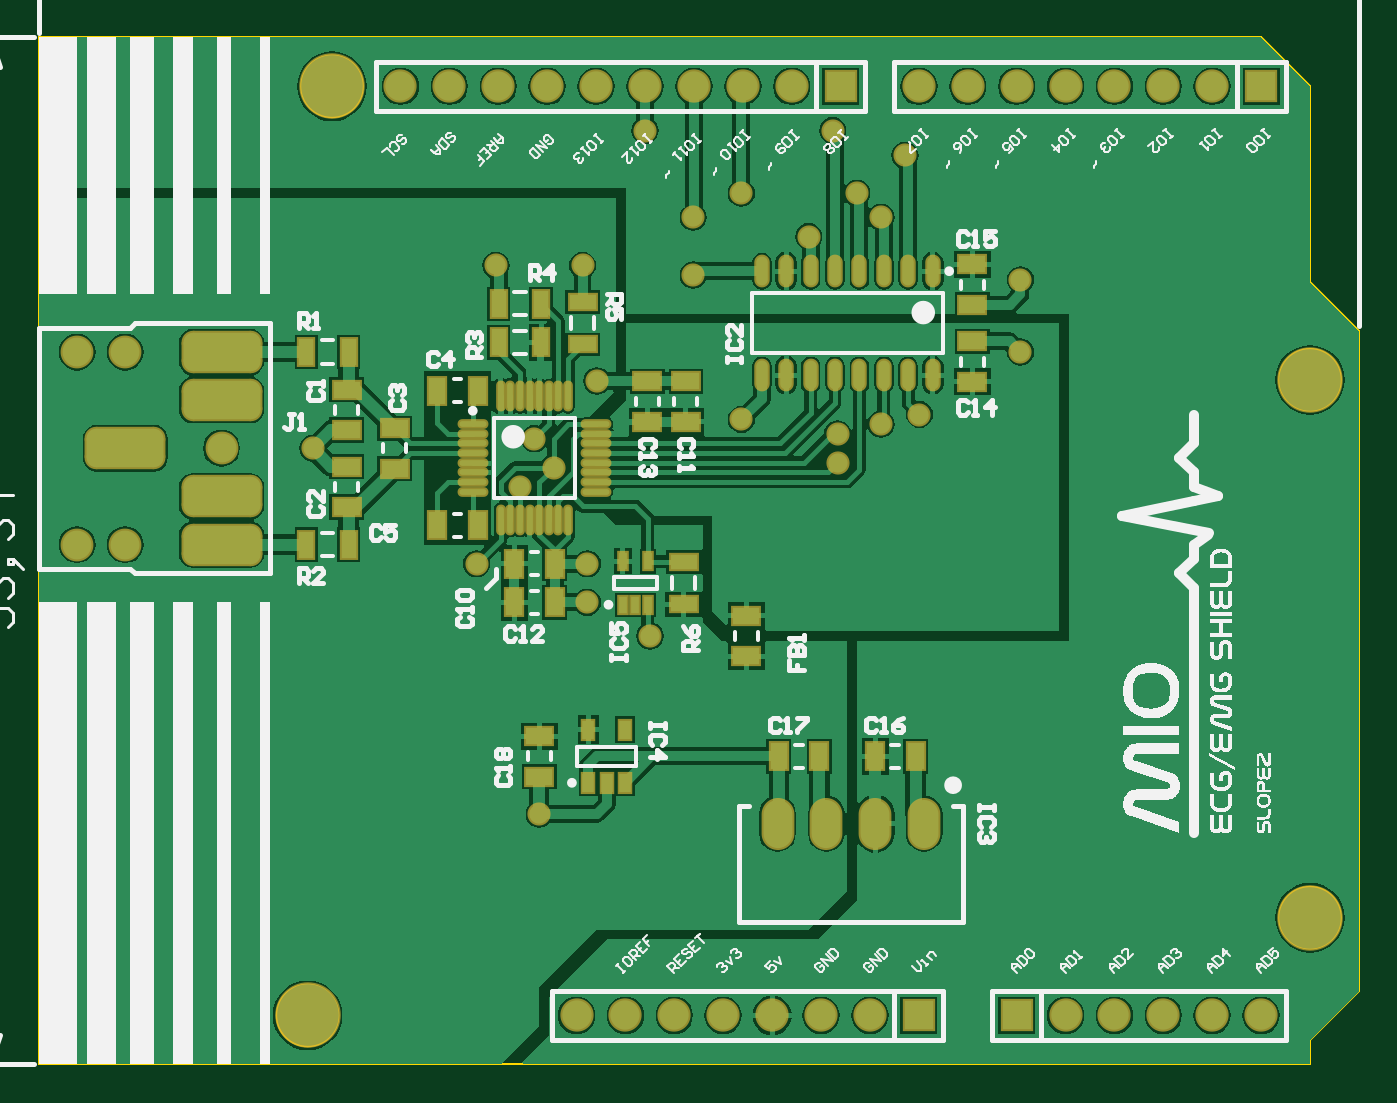
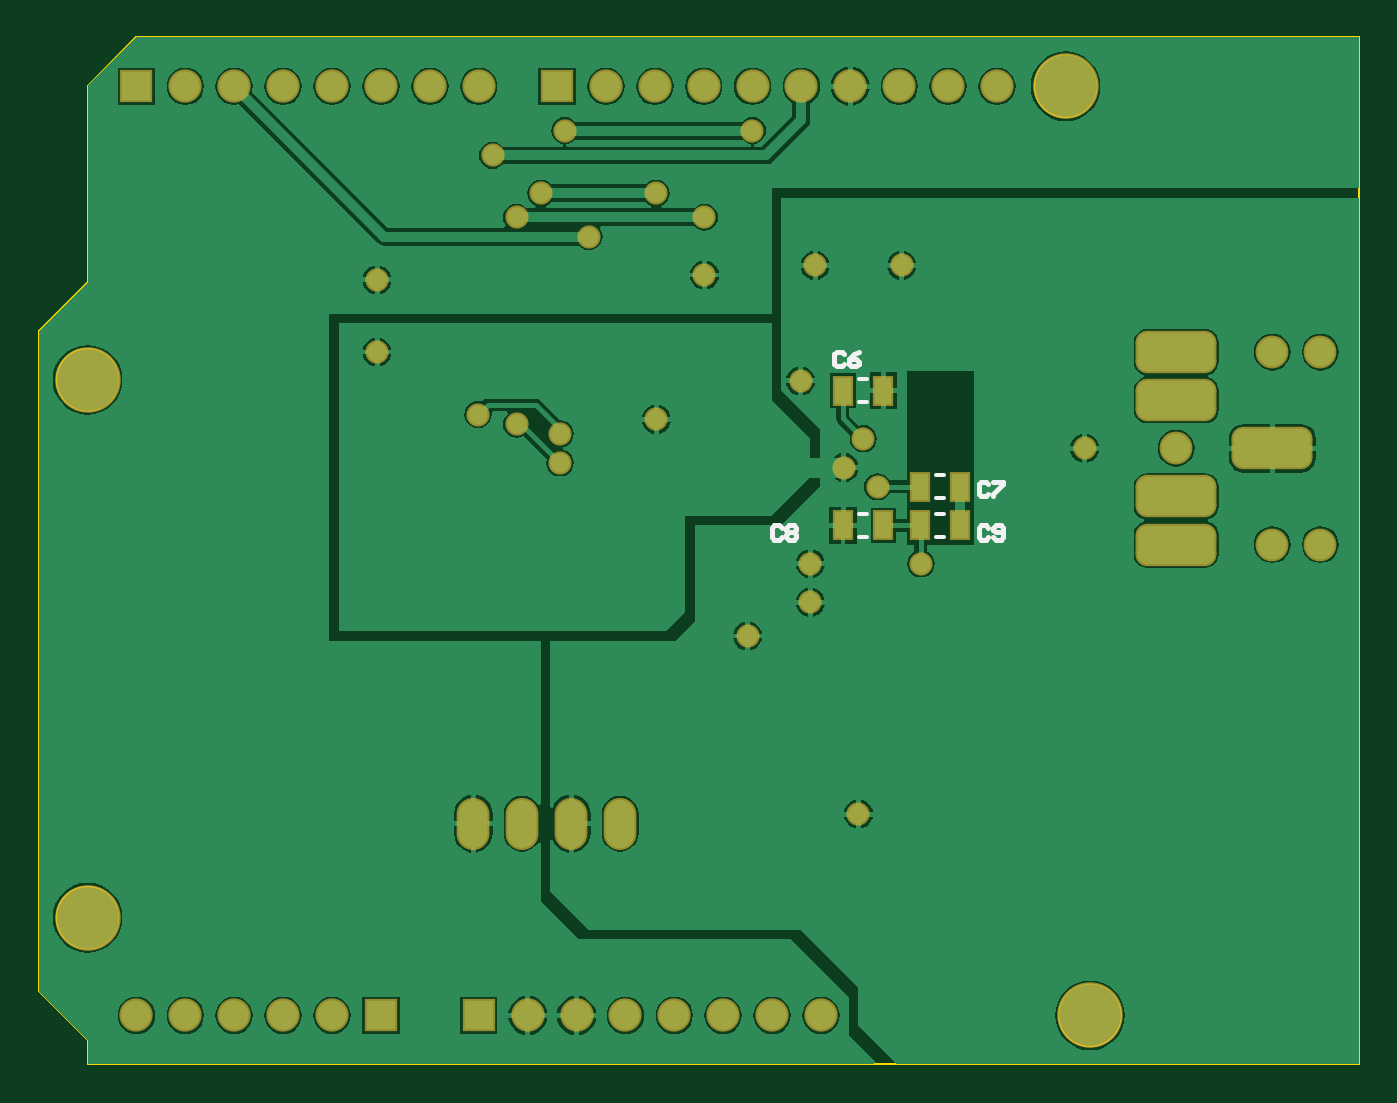
Circuit board: 7 layer files. Board 68.6 x 53.3 mm.
- bottom_copper: MioShield.GBL (43819 bytes)
- bottom_silk: MioShield.GBO (3206 bytes)
- bottom_mask: MioShield.GBS (3539 bytes)
- outline: MioShield.GM1 (2239 bytes)
- top_copper: MioShield.GTL (58634 bytes)
- top_silk: MioShield.GTO (76368 bytes)
- top_mask: MioShield.GTS (5258 bytes)

=== bottom_copper: MioShield.GBL (43819 bytes, source omitted) ===
=== bottom_silk: MioShield.GBO ===
%FSLAX25Y25*%
%MOIN*%
G70*
G01*
G75*
G04 Layer_Color=32896*
%ADD10R,0.05512X0.03543*%
%ADD11R,0.03543X0.05512*%
%ADD12O,0.05512X0.01181*%
%ADD13O,0.01181X0.05512*%
%ADD14O,0.02362X0.05906*%
%ADD15R,0.02362X0.03937*%
%ADD16R,0.01575X0.03347*%
%ADD17R,0.03150X0.05512*%
%ADD18R,0.05512X0.03150*%
%ADD19C,0.01000*%
%ADD20C,0.02000*%
%ADD21C,0.02500*%
%ADD22C,0.03937*%
%ADD23C,0.12598*%
%ADD24R,0.06000X0.06000*%
%ADD25C,0.06000*%
%ADD26O,0.05906X0.09843*%
G04:AMPARAMS|DCode=27|XSize=157.48mil|YSize=78.74mil|CornerRadius=19.69mil|HoleSize=0mil|Usage=FLASHONLY|Rotation=0.000|XOffset=0mil|YOffset=0mil|HoleType=Round|Shape=RoundedRectangle|*
%AMROUNDEDRECTD27*
21,1,0.15748,0.03937,0,0,0.0*
21,1,0.11811,0.07874,0,0,0.0*
1,1,0.03937,0.05906,-0.01969*
1,1,0.03937,-0.05906,-0.01969*
1,1,0.03937,-0.05906,0.01969*
1,1,0.03937,0.05906,0.01969*
%
%ADD27ROUNDEDRECTD27*%
%ADD28C,0.05906*%
%ADD29C,0.04000*%
%ADD30C,0.00984*%
%ADD31C,0.02362*%
%ADD32C,0.01969*%
%ADD33C,0.00787*%
%ADD34C,0.00600*%
%ADD35C,0.00500*%
%ADD36R,0.06312X0.04343*%
%ADD37R,0.04343X0.06312*%
%ADD38O,0.06312X0.01981*%
%ADD39O,0.01981X0.06312*%
%ADD40O,0.03162X0.06706*%
%ADD41R,0.03162X0.04737*%
%ADD42R,0.02375X0.04147*%
%ADD43R,0.03950X0.06312*%
%ADD44R,0.06312X0.03950*%
%ADD45C,0.04737*%
%ADD46C,0.13398*%
%ADD47R,0.06800X0.06800*%
%ADD48C,0.06800*%
%ADD49O,0.06706X0.10642*%
G04:AMPARAMS|DCode=50|XSize=165.48mil|YSize=86.74mil|CornerRadius=23.69mil|HoleSize=0mil|Usage=FLASHONLY|Rotation=0.000|XOffset=0mil|YOffset=0mil|HoleType=Round|Shape=RoundedRectangle|*
%AMROUNDEDRECTD50*
21,1,0.16548,0.03937,0,0,0.0*
21,1,0.11811,0.08674,0,0,0.0*
1,1,0.04737,0.05906,-0.01969*
1,1,0.04737,-0.05906,-0.01969*
1,1,0.04737,-0.05906,0.01969*
1,1,0.04737,0.05906,0.01969*
%
%ADD50ROUNDEDRECTD50*%
%ADD51C,0.06706*%
D19*
X105284Y145216D02*
X105784Y145716D01*
X106784D01*
X107283Y145216D01*
Y143216D01*
X106784Y142717D01*
X105784D01*
X105284Y143216D01*
X102285Y145716D02*
X103285Y145216D01*
X104284Y144216D01*
Y143216D01*
X103785Y142717D01*
X102785D01*
X102285Y143216D01*
Y143716D01*
X102785Y144216D01*
X104284D01*
X75757Y118641D02*
X76256Y119141D01*
X77256D01*
X77756Y118641D01*
Y116642D01*
X77256Y116142D01*
X76256D01*
X75757Y116642D01*
X74757Y119141D02*
X72758D01*
Y118641D01*
X74757Y116642D01*
Y116142D01*
X118079Y109783D02*
X118579Y110283D01*
X119579D01*
X120079Y109783D01*
Y107783D01*
X119579Y107283D01*
X118579D01*
X118079Y107783D01*
X117080Y109783D02*
X116580Y110283D01*
X115580D01*
X115080Y109783D01*
Y109283D01*
X115580Y108783D01*
X115080Y108283D01*
Y107783D01*
X115580Y107283D01*
X116580D01*
X117080Y107783D01*
Y108283D01*
X116580Y108783D01*
X117080Y109283D01*
Y109783D01*
X116580Y108783D02*
X115580D01*
X75757Y109783D02*
X76256Y110283D01*
X77256D01*
X77756Y109783D01*
Y107783D01*
X77256Y107283D01*
X76256D01*
X75757Y107783D01*
X74757D02*
X74257Y107283D01*
X73257D01*
X72758Y107783D01*
Y109783D01*
X73257Y110283D01*
X74257D01*
X74757Y109783D01*
Y109283D01*
X74257Y108783D01*
X72758D01*
D33*
X100591Y140157D02*
X102165D01*
X100591Y135433D02*
X102165D01*
X84842Y120472D02*
X86417D01*
X84842Y115748D02*
X86417D01*
X100591Y107874D02*
X102165D01*
X100591Y112598D02*
X102165D01*
X84842Y112598D02*
X86417D01*
X84842Y107874D02*
X86417D01*
M02*

=== bottom_mask: MioShield.GBS ===
%FSLAX25Y25*%
%MOIN*%
G70*
G01*
G75*
G04 Layer_Color=16711935*
%ADD10R,0.05512X0.03543*%
%ADD11R,0.03543X0.05512*%
%ADD12O,0.05512X0.01181*%
%ADD13O,0.01181X0.05512*%
%ADD14O,0.02362X0.05906*%
%ADD15R,0.02362X0.03937*%
%ADD16R,0.01575X0.03347*%
%ADD17R,0.03150X0.05512*%
%ADD18R,0.05512X0.03150*%
%ADD19C,0.01000*%
%ADD20C,0.02000*%
%ADD21C,0.02500*%
%ADD22C,0.03937*%
%ADD23C,0.12598*%
%ADD24R,0.06000X0.06000*%
%ADD25C,0.06000*%
%ADD26O,0.05906X0.09843*%
G04:AMPARAMS|DCode=27|XSize=157.48mil|YSize=78.74mil|CornerRadius=19.69mil|HoleSize=0mil|Usage=FLASHONLY|Rotation=0.000|XOffset=0mil|YOffset=0mil|HoleType=Round|Shape=RoundedRectangle|*
%AMROUNDEDRECTD27*
21,1,0.15748,0.03937,0,0,0.0*
21,1,0.11811,0.07874,0,0,0.0*
1,1,0.03937,0.05906,-0.01969*
1,1,0.03937,-0.05906,-0.01969*
1,1,0.03937,-0.05906,0.01969*
1,1,0.03937,0.05906,0.01969*
%
%ADD27ROUNDEDRECTD27*%
%ADD28C,0.05906*%
%ADD29C,0.04000*%
%ADD30C,0.00984*%
%ADD31C,0.02362*%
%ADD32C,0.01969*%
%ADD33C,0.00787*%
%ADD34C,0.00600*%
%ADD35C,0.00500*%
%ADD36R,0.06312X0.04343*%
%ADD37R,0.04343X0.06312*%
%ADD38O,0.06312X0.01981*%
%ADD39O,0.01981X0.06312*%
%ADD40O,0.03162X0.06706*%
%ADD41R,0.03162X0.04737*%
%ADD42R,0.02375X0.04147*%
%ADD43R,0.03950X0.06312*%
%ADD44R,0.06312X0.03950*%
%ADD45C,0.04737*%
%ADD46C,0.13398*%
%ADD47R,0.06800X0.06800*%
%ADD48C,0.06800*%
%ADD49O,0.06706X0.10642*%
G04:AMPARAMS|DCode=50|XSize=165.48mil|YSize=86.74mil|CornerRadius=23.69mil|HoleSize=0mil|Usage=FLASHONLY|Rotation=0.000|XOffset=0mil|YOffset=0mil|HoleType=Round|Shape=RoundedRectangle|*
%AMROUNDEDRECTD50*
21,1,0.16548,0.03937,0,0,0.0*
21,1,0.11811,0.08674,0,0,0.0*
1,1,0.04737,0.05906,-0.01969*
1,1,0.04737,-0.05906,-0.01969*
1,1,0.04737,-0.05906,0.01969*
1,1,0.04737,0.05906,0.01969*
%
%ADD50ROUNDEDRECTD50*%
%ADD51C,0.06706*%
D37*
X105512Y137795D02*
D03*
X97244D02*
D03*
X89764Y118110D02*
D03*
X81496D02*
D03*
X97244Y110236D02*
D03*
X105512D02*
D03*
X89764D02*
D03*
X81496D02*
D03*
D45*
X56102Y125984D02*
D03*
X125000Y87598D02*
D03*
X157480Y169291D02*
D03*
X200787Y160433D02*
D03*
X114173Y139764D02*
D03*
X177165Y185863D02*
D03*
X162402Y190945D02*
D03*
X124016D02*
D03*
X102362Y51181D02*
D03*
X143701Y178150D02*
D03*
X167323D02*
D03*
X133858Y173228D02*
D03*
X172244D02*
D03*
X180118Y132874D02*
D03*
X163386Y123031D02*
D03*
Y128937D02*
D03*
X172244Y130905D02*
D03*
X89567Y102362D02*
D03*
X133858Y161417D02*
D03*
X200787Y145669D02*
D03*
X143701Y131890D02*
D03*
X112205Y102362D02*
D03*
Y94488D02*
D03*
X98425Y118110D02*
D03*
X105315Y122047D02*
D03*
X111221Y163386D02*
D03*
X93504D02*
D03*
X101378Y127953D02*
D03*
D46*
X260000Y30000D02*
D03*
Y140000D02*
D03*
X55000Y10000D02*
D03*
X60000Y200000D02*
D03*
D47*
X164000D02*
D03*
X180000Y10000D02*
D03*
X250000Y200000D02*
D03*
X200000Y10000D02*
D03*
D48*
X154000Y200000D02*
D03*
X144000D02*
D03*
X134000D02*
D03*
X124000D02*
D03*
X114000D02*
D03*
X104000D02*
D03*
X94000D02*
D03*
X84000D02*
D03*
X74000D02*
D03*
X150000Y10000D02*
D03*
X140000D02*
D03*
X130000D02*
D03*
X120000D02*
D03*
X110000D02*
D03*
X170000D02*
D03*
X160000D02*
D03*
X220000Y200000D02*
D03*
X210000D02*
D03*
X200000D02*
D03*
X190000D02*
D03*
X180000D02*
D03*
X240000D02*
D03*
X230000D02*
D03*
X210000Y10000D02*
D03*
X220000D02*
D03*
X230000D02*
D03*
X240000D02*
D03*
X250000D02*
D03*
D49*
X181102Y49213D02*
D03*
X171102D02*
D03*
X161102D02*
D03*
X151102D02*
D03*
D50*
X37402Y145669D02*
D03*
Y135827D02*
D03*
Y106299D02*
D03*
Y116142D02*
D03*
X17717Y125984D02*
D03*
D51*
X7874Y106299D02*
D03*
X17717D02*
D03*
X7874Y145669D02*
D03*
X17717D02*
D03*
X37402Y125984D02*
D03*
M02*

=== outline: MioShield.GM1 (2239 bytes, source withheld) ===
=== top_copper: MioShield.GTL (58634 bytes, source omitted) ===
=== top_silk: MioShield.GTO (76368 bytes, source omitted) ===
=== top_mask: MioShield.GTS ===
%FSLAX25Y25*%
%MOIN*%
G70*
G01*
G75*
G04 Layer_Color=8388736*
%ADD10R,0.05512X0.03543*%
%ADD11R,0.03543X0.05512*%
%ADD12O,0.05512X0.01181*%
%ADD13O,0.01181X0.05512*%
%ADD14O,0.02362X0.05906*%
%ADD15R,0.02362X0.03937*%
%ADD16R,0.01575X0.03347*%
%ADD17R,0.03150X0.05512*%
%ADD18R,0.05512X0.03150*%
%ADD19C,0.01000*%
%ADD20C,0.02000*%
%ADD21C,0.02500*%
%ADD22C,0.03937*%
%ADD23C,0.12598*%
%ADD24R,0.06000X0.06000*%
%ADD25C,0.06000*%
%ADD26O,0.05906X0.09843*%
G04:AMPARAMS|DCode=27|XSize=157.48mil|YSize=78.74mil|CornerRadius=19.69mil|HoleSize=0mil|Usage=FLASHONLY|Rotation=0.000|XOffset=0mil|YOffset=0mil|HoleType=Round|Shape=RoundedRectangle|*
%AMROUNDEDRECTD27*
21,1,0.15748,0.03937,0,0,0.0*
21,1,0.11811,0.07874,0,0,0.0*
1,1,0.03937,0.05906,-0.01969*
1,1,0.03937,-0.05906,-0.01969*
1,1,0.03937,-0.05906,0.01969*
1,1,0.03937,0.05906,0.01969*
%
%ADD27ROUNDEDRECTD27*%
%ADD28C,0.05906*%
%ADD29C,0.04000*%
%ADD30C,0.00984*%
%ADD31C,0.02362*%
%ADD32C,0.01969*%
%ADD33C,0.00787*%
%ADD34C,0.00600*%
%ADD35C,0.00500*%
%ADD36R,0.06312X0.04343*%
%ADD37R,0.04343X0.06312*%
%ADD38O,0.06312X0.01981*%
%ADD39O,0.01981X0.06312*%
%ADD40O,0.03162X0.06706*%
%ADD41R,0.03162X0.04737*%
%ADD42R,0.02375X0.04147*%
%ADD43R,0.03950X0.06312*%
%ADD44R,0.06312X0.03950*%
%ADD45C,0.04737*%
%ADD46C,0.13398*%
%ADD47R,0.06800X0.06800*%
%ADD48C,0.06800*%
%ADD49O,0.06706X0.10642*%
G04:AMPARAMS|DCode=50|XSize=165.48mil|YSize=86.74mil|CornerRadius=23.69mil|HoleSize=0mil|Usage=FLASHONLY|Rotation=0.000|XOffset=0mil|YOffset=0mil|HoleType=Round|Shape=RoundedRectangle|*
%AMROUNDEDRECTD50*
21,1,0.16548,0.03937,0,0,0.0*
21,1,0.11811,0.08674,0,0,0.0*
1,1,0.04737,0.05906,-0.01969*
1,1,0.04737,-0.05906,-0.01969*
1,1,0.04737,-0.05906,0.01969*
1,1,0.04737,0.05906,0.01969*
%
%ADD50ROUNDEDRECTD50*%
%ADD51C,0.06706*%
D36*
X62992Y137992D02*
D03*
Y129724D02*
D03*
Y122244D02*
D03*
Y113976D02*
D03*
X72835Y130118D02*
D03*
Y121850D02*
D03*
X132374Y131405D02*
D03*
Y139673D02*
D03*
X124500Y131405D02*
D03*
Y139673D02*
D03*
X190945Y139567D02*
D03*
Y147835D02*
D03*
Y163583D02*
D03*
Y155315D02*
D03*
X102362Y67126D02*
D03*
Y58858D02*
D03*
X144685Y83465D02*
D03*
Y91732D02*
D03*
D37*
X89764Y137795D02*
D03*
X81496D02*
D03*
Y110236D02*
D03*
X89764D02*
D03*
X97244Y102362D02*
D03*
X105512D02*
D03*
X97244Y94488D02*
D03*
X105512D02*
D03*
X171063Y62992D02*
D03*
X179331D02*
D03*
X151378D02*
D03*
X159646D02*
D03*
D38*
X88779Y130905D02*
D03*
Y128937D02*
D03*
Y126969D02*
D03*
Y125000D02*
D03*
Y123031D02*
D03*
Y121063D02*
D03*
Y119095D02*
D03*
Y117126D02*
D03*
X113976D02*
D03*
Y119095D02*
D03*
Y121063D02*
D03*
Y123031D02*
D03*
Y125000D02*
D03*
Y126969D02*
D03*
Y128937D02*
D03*
Y130905D02*
D03*
D39*
X94488Y111417D02*
D03*
X96457D02*
D03*
X98425D02*
D03*
X100394D02*
D03*
X102362D02*
D03*
X104331D02*
D03*
X106299D02*
D03*
X108268D02*
D03*
Y136614D02*
D03*
X106299D02*
D03*
X104331D02*
D03*
X102362D02*
D03*
X100394D02*
D03*
X98425D02*
D03*
X96457D02*
D03*
X94488D02*
D03*
D40*
X182854Y162205D02*
D03*
X177854D02*
D03*
X172854D02*
D03*
X167854D02*
D03*
X162854D02*
D03*
X157854D02*
D03*
X152854D02*
D03*
X147854D02*
D03*
X182854Y140945D02*
D03*
X177854D02*
D03*
X172854D02*
D03*
X167854D02*
D03*
X162854D02*
D03*
X157854D02*
D03*
X152854D02*
D03*
X147854D02*
D03*
D41*
X112402Y68405D02*
D03*
X119882D02*
D03*
Y57579D02*
D03*
X116142D02*
D03*
X112402D02*
D03*
D42*
X119488Y93996D02*
D03*
X122047D02*
D03*
X124606D02*
D03*
Y102854D02*
D03*
X119488D02*
D03*
D43*
X63386Y145669D02*
D03*
X54724D02*
D03*
X63386Y106299D02*
D03*
X54724D02*
D03*
X102756Y147638D02*
D03*
X94095D02*
D03*
X102756Y155512D02*
D03*
X94095D02*
D03*
D44*
X111221Y147244D02*
D03*
Y155905D02*
D03*
X131890Y94095D02*
D03*
Y102756D02*
D03*
D45*
X56102Y125984D02*
D03*
X125000Y87598D02*
D03*
X157480Y169291D02*
D03*
X200787Y160433D02*
D03*
X114173Y139764D02*
D03*
X177165Y185863D02*
D03*
X162402Y190945D02*
D03*
X124016D02*
D03*
X102362Y51181D02*
D03*
X143701Y178150D02*
D03*
X167323D02*
D03*
X133858Y173228D02*
D03*
X172244D02*
D03*
X180118Y132874D02*
D03*
X163386Y123031D02*
D03*
Y128937D02*
D03*
X172244Y130905D02*
D03*
X89567Y102362D02*
D03*
X133858Y161417D02*
D03*
X200787Y145669D02*
D03*
X143701Y131890D02*
D03*
X112205Y102362D02*
D03*
Y94488D02*
D03*
X98425Y118110D02*
D03*
X105315Y122047D02*
D03*
X111221Y163386D02*
D03*
X93504D02*
D03*
X101378Y127953D02*
D03*
D46*
X260000Y30000D02*
D03*
Y140000D02*
D03*
X55000Y10000D02*
D03*
X60000Y200000D02*
D03*
D47*
X164000D02*
D03*
X180000Y10000D02*
D03*
X250000Y200000D02*
D03*
X200000Y10000D02*
D03*
D48*
X154000Y200000D02*
D03*
X144000D02*
D03*
X134000D02*
D03*
X124000D02*
D03*
X114000D02*
D03*
X104000D02*
D03*
X94000D02*
D03*
X84000D02*
D03*
X74000D02*
D03*
X150000Y10000D02*
D03*
X140000D02*
D03*
X130000D02*
D03*
X120000D02*
D03*
X110000D02*
D03*
X170000D02*
D03*
X160000D02*
D03*
X220000Y200000D02*
D03*
X210000D02*
D03*
X200000D02*
D03*
X190000D02*
D03*
X180000D02*
D03*
X240000D02*
D03*
X230000D02*
D03*
X210000Y10000D02*
D03*
X220000D02*
D03*
X230000D02*
D03*
X240000D02*
D03*
X250000D02*
D03*
D49*
X181102Y49213D02*
D03*
X171102D02*
D03*
X161102D02*
D03*
X151102D02*
D03*
D50*
X37402Y145669D02*
D03*
Y135827D02*
D03*
Y106299D02*
D03*
Y116142D02*
D03*
X17717Y125984D02*
D03*
D51*
X7874Y106299D02*
D03*
X17717D02*
D03*
X7874Y145669D02*
D03*
X17717D02*
D03*
X37402Y125984D02*
D03*
M02*

